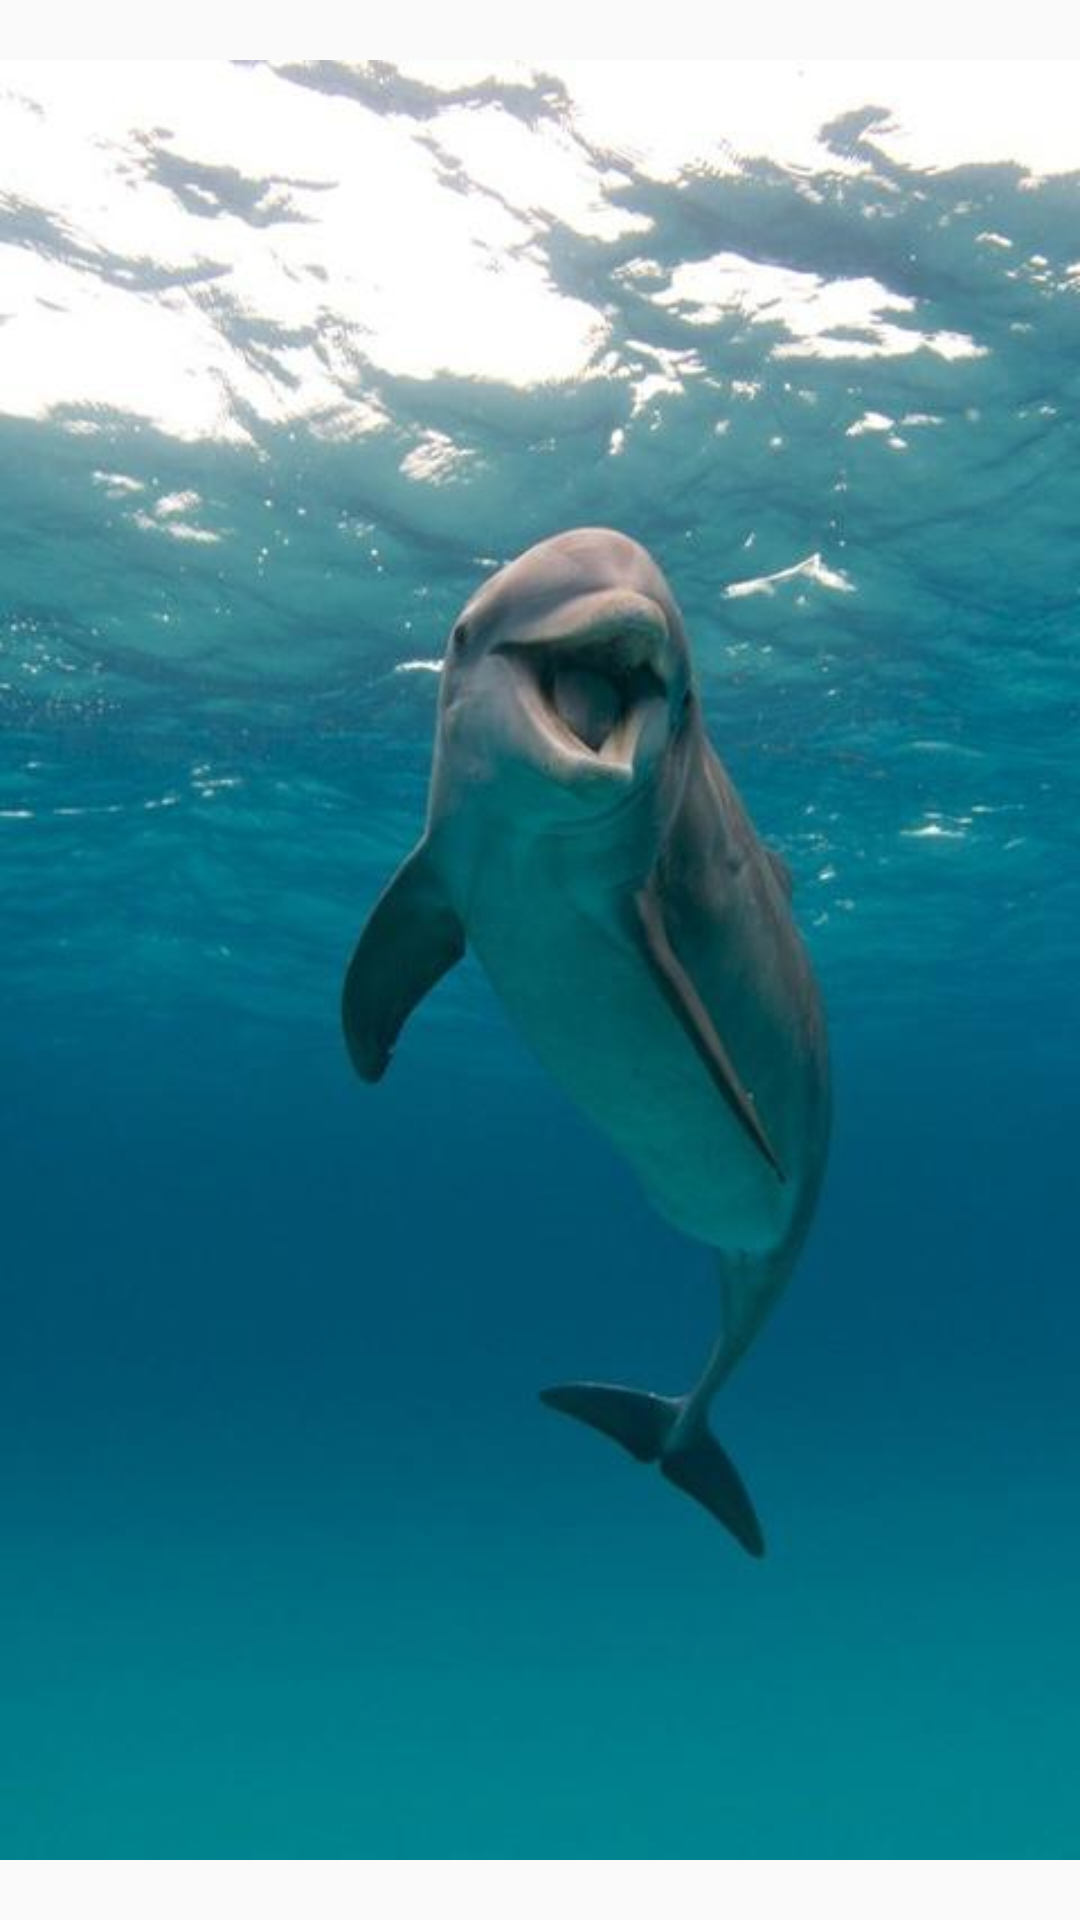

This screen was rendered from an Android layout file. Write that file and the resources it references.
<!-- AndroidManifest.xml: activity theme AppTheme.NoActionBar -->
<!-- res/layout/activity_a.xml -->
<?xml version="1.0" encoding="utf-8"?>
<RelativeLayout xmlns:android="http://schemas.android.com/apk/res/android"
    xmlns:tools="http://schemas.android.com/tools"
    android:layout_width="match_parent"
    android:layout_height="match_parent"
    android:fitsSystemWindows="true"
    android:clipToPadding="true"
    tools:context="com.hong.myapplication.aActivity">

    <ImageView
        android:layout_width="match_parent"
        android:layout_height="match_parent"
        android:src="@mipmap/aa"/>


</RelativeLayout>
<!-- resources referenced by this layout -->
<resources>
  <!-- mipmap aa: jpg bitmap (mipmap-mdpi, 30604 bytes) -->
  <style name="AppTheme.NoActionBar">
          <item name="windowActionBar">false</item>
          <item name="windowNoTitle">true</item>
      </style>
</resources>
